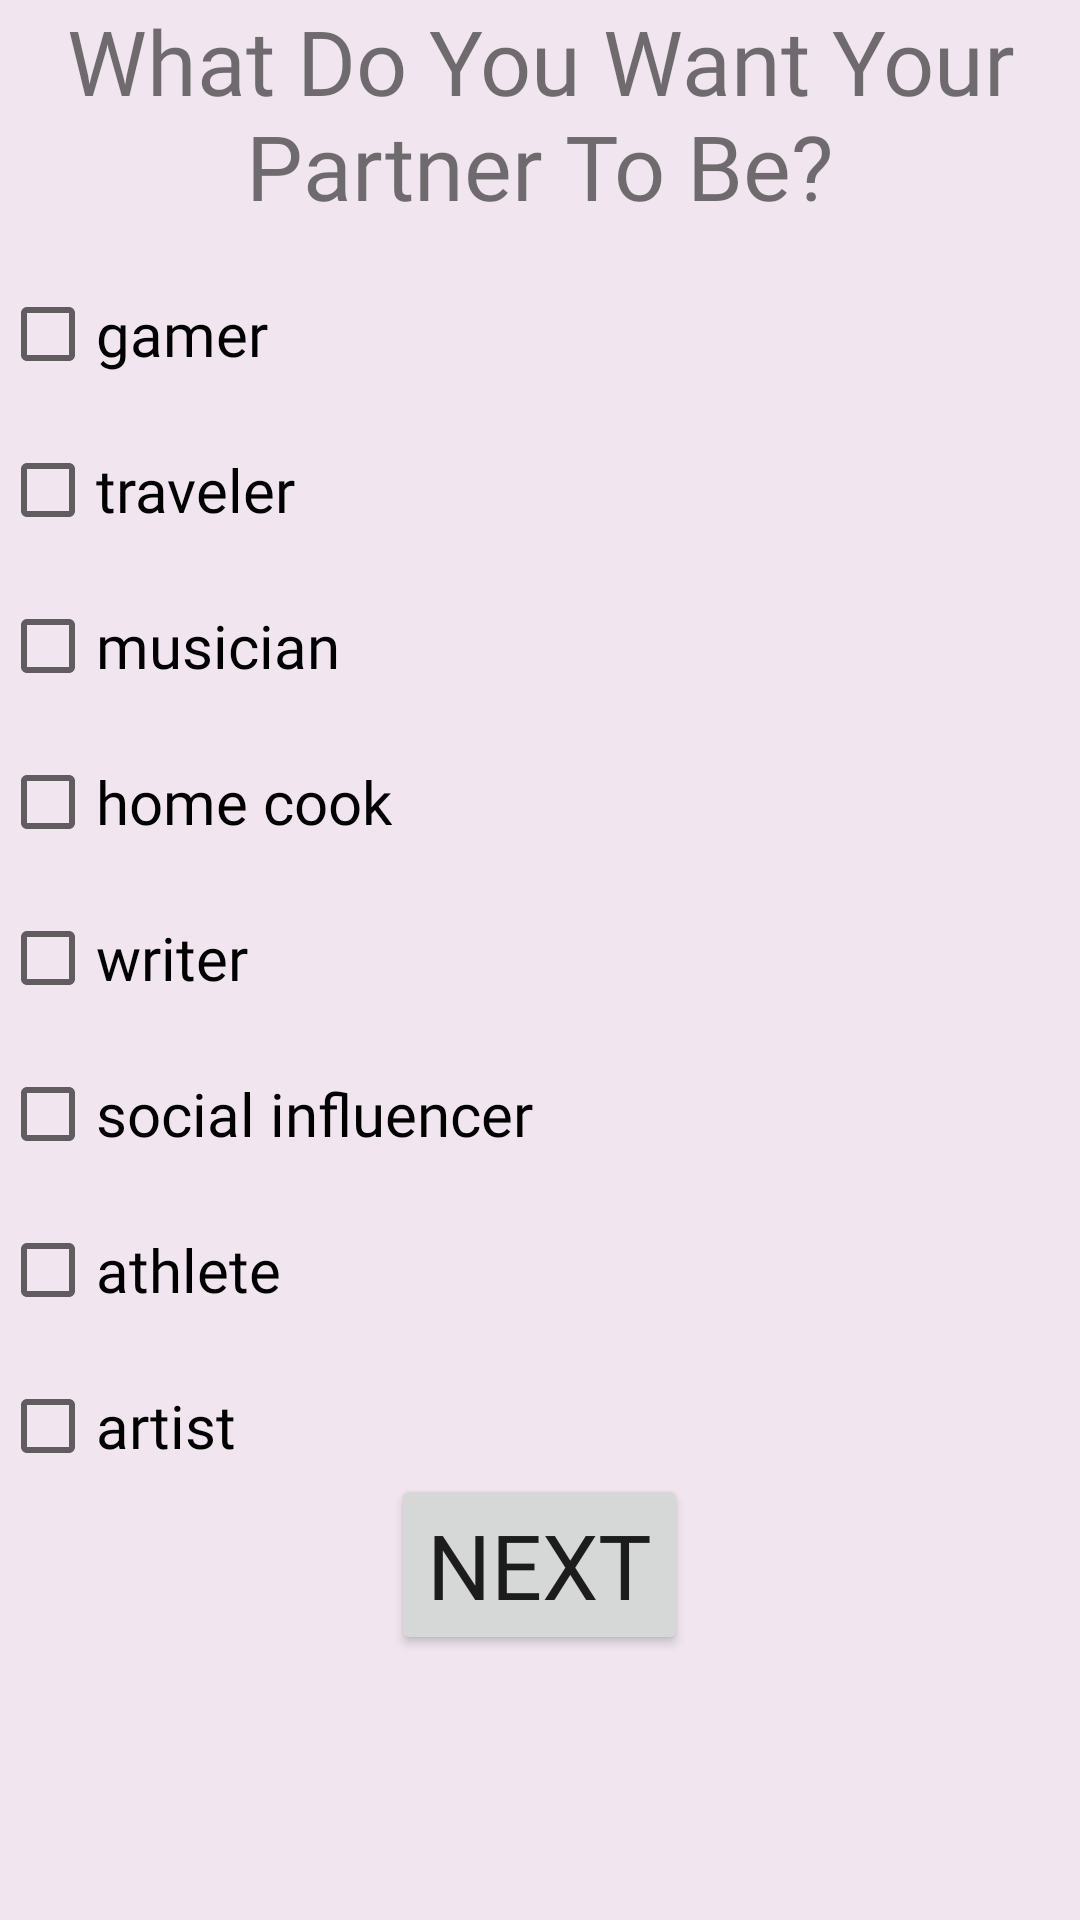

The Android layout XML behind this screen, and the referenced resources:
<!-- AndroidManifest.xml: application theme AppTheme -->
<!-- res/layout/activity_their_qualities.xml -->
<?xml version="1.0" encoding="utf-8"?>
    <LinearLayout xmlns:android="http://schemas.android.com/apk/res/android"
    xmlns:app="http://schemas.android.com/apk/res-auto"
    xmlns:tools="http://schemas.android.com/tools"
    android:layout_width="match_parent"
    android:layout_height="match_parent"
    android:orientation="vertical"
    android:background="@color/their_qualities"
    tools:context=".TheirQualitiesActivity">

    <TextView
        android:layout_width="wrap_content"
        android:layout_height="wrap_content"
        android:gravity="center"
        android:text="@string/theirQualitiesQuestion"
        android:fontFamily="@font/doppio_one"
        android:textSize="@dimen/headingTextSize"/>

    <CheckBox
        android:id="@+id/theirGamer"
        android:layout_width="wrap_content"
        android:layout_height="wrap_content"
        android:layout_marginTop="@dimen/myMarginTop"
        android:text="@string/gamer"
        android:textSize="@dimen/myTextSize"
        android:fontFamily="@font/nova_mono"/>

    <CheckBox
        android:id="@+id/theirTraveler"
        android:layout_width="wrap_content"
        android:layout_height="wrap_content"
        android:layout_marginTop="@dimen/myMarginTop"
        android:text="@string/traveler"
        android:fontFamily="@font/nova_mono"
        android:textSize="@dimen/myTextSize"/>

    <CheckBox
        android:id="@+id/theirMusician"
        android:layout_width="wrap_content"
        android:layout_height="wrap_content"
        android:layout_marginTop="@dimen/myMarginTop"
        android:text="@string/musician"
        android:fontFamily="@font/nova_mono"
        android:textSize="@dimen/myTextSize" />

    <CheckBox
        android:id="@+id/theirCook"
        android:layout_width="wrap_content"
        android:layout_height="wrap_content"
        android:layout_marginTop="@dimen/myMarginTop"
        android:text="@string/cook"
        android:fontFamily="@font/nova_mono"
        android:textSize="@dimen/myTextSize" />

    <CheckBox
        android:id="@+id/theirWriter"
        android:layout_width="wrap_content"
        android:layout_height="wrap_content"
        android:layout_marginTop="@dimen/myMarginTop"
        android:text="@string/writer"
        android:fontFamily="@font/nova_mono"
        android:textSize="@dimen/myTextSize" />

    <CheckBox
        android:id="@+id/theirInfluencer"
        android:layout_width="wrap_content"
        android:layout_height="wrap_content"
        android:layout_marginTop="@dimen/myMarginTop"
        android:text="@string/influencer"
        android:fontFamily="@font/nova_mono"
        android:textSize="@dimen/myTextSize" />

    <CheckBox
        android:id="@+id/theirAthlete"
        android:layout_width="wrap_content"
        android:layout_height="wrap_content"
        android:layout_marginTop="@dimen/myMarginTop"
        android:text="@string/athlete"
        android:fontFamily="@font/nova_mono"
        android:textSize="@dimen/myTextSize" />

    <CheckBox
        android:layout_width="wrap_content"
        android:layout_height="wrap_content"
        android:id="@+id/theirArtist"
        android:layout_marginTop="@dimen/myMarginTop"
        android:text="@string/artist"
        android:fontFamily="@font/nova_mono"
        android:textSize="@dimen/myTextSize" />

    <Button
        android:layout_width="wrap_content"
        android:layout_height="wrap_content"
        android:textSize="@dimen/textSize"
        android:text="@string/next"
        android:id="@+id/button"
        android:fontFamily="@font/nova_mono"
        android:onClick="finalActivity"
        android:layout_gravity="center">
    </Button>




</LinearLayout>
<!-- resources referenced by this layout -->
<resources>
  <color name="their_qualities">#F1E6EF</color>
  <dimen name="headingTextSize">30sp</dimen>
  <dimen name="myMarginTop">20dp</dimen>
  <dimen name="myTextSize">20sp</dimen>
  <dimen name="textSize">30dp</dimen>
  <string name="artist">artist</string>
  <string name="athlete">athlete</string>
  <string name="cook">home cook</string>
  <string name="gamer">gamer</string>
  <string name="influencer">social influencer</string>
  <string name="musician">musician</string>
  <string name="next">Next</string>
  <string name="theirQualitiesQuestion">What Do You Want Your Partner To Be?</string>
  <string name="traveler">traveler</string>
  <string name="writer">writer</string>
  <style name="AppTheme" parent="Theme.AppCompat.Light.DarkActionBar">
          
          <item name="colorPrimary">@color/colorPrimary</item>
          <item name="colorPrimaryDark">@color/colorPrimaryDark</item>
          <item name="colorAccent">@color/colorAccent</item>
      </style>
  <color name="colorPrimary">#706E73</color>
  <color name="colorPrimaryDark">#00574B</color>
  <color name="colorAccent">#252521</color>
</resources>
